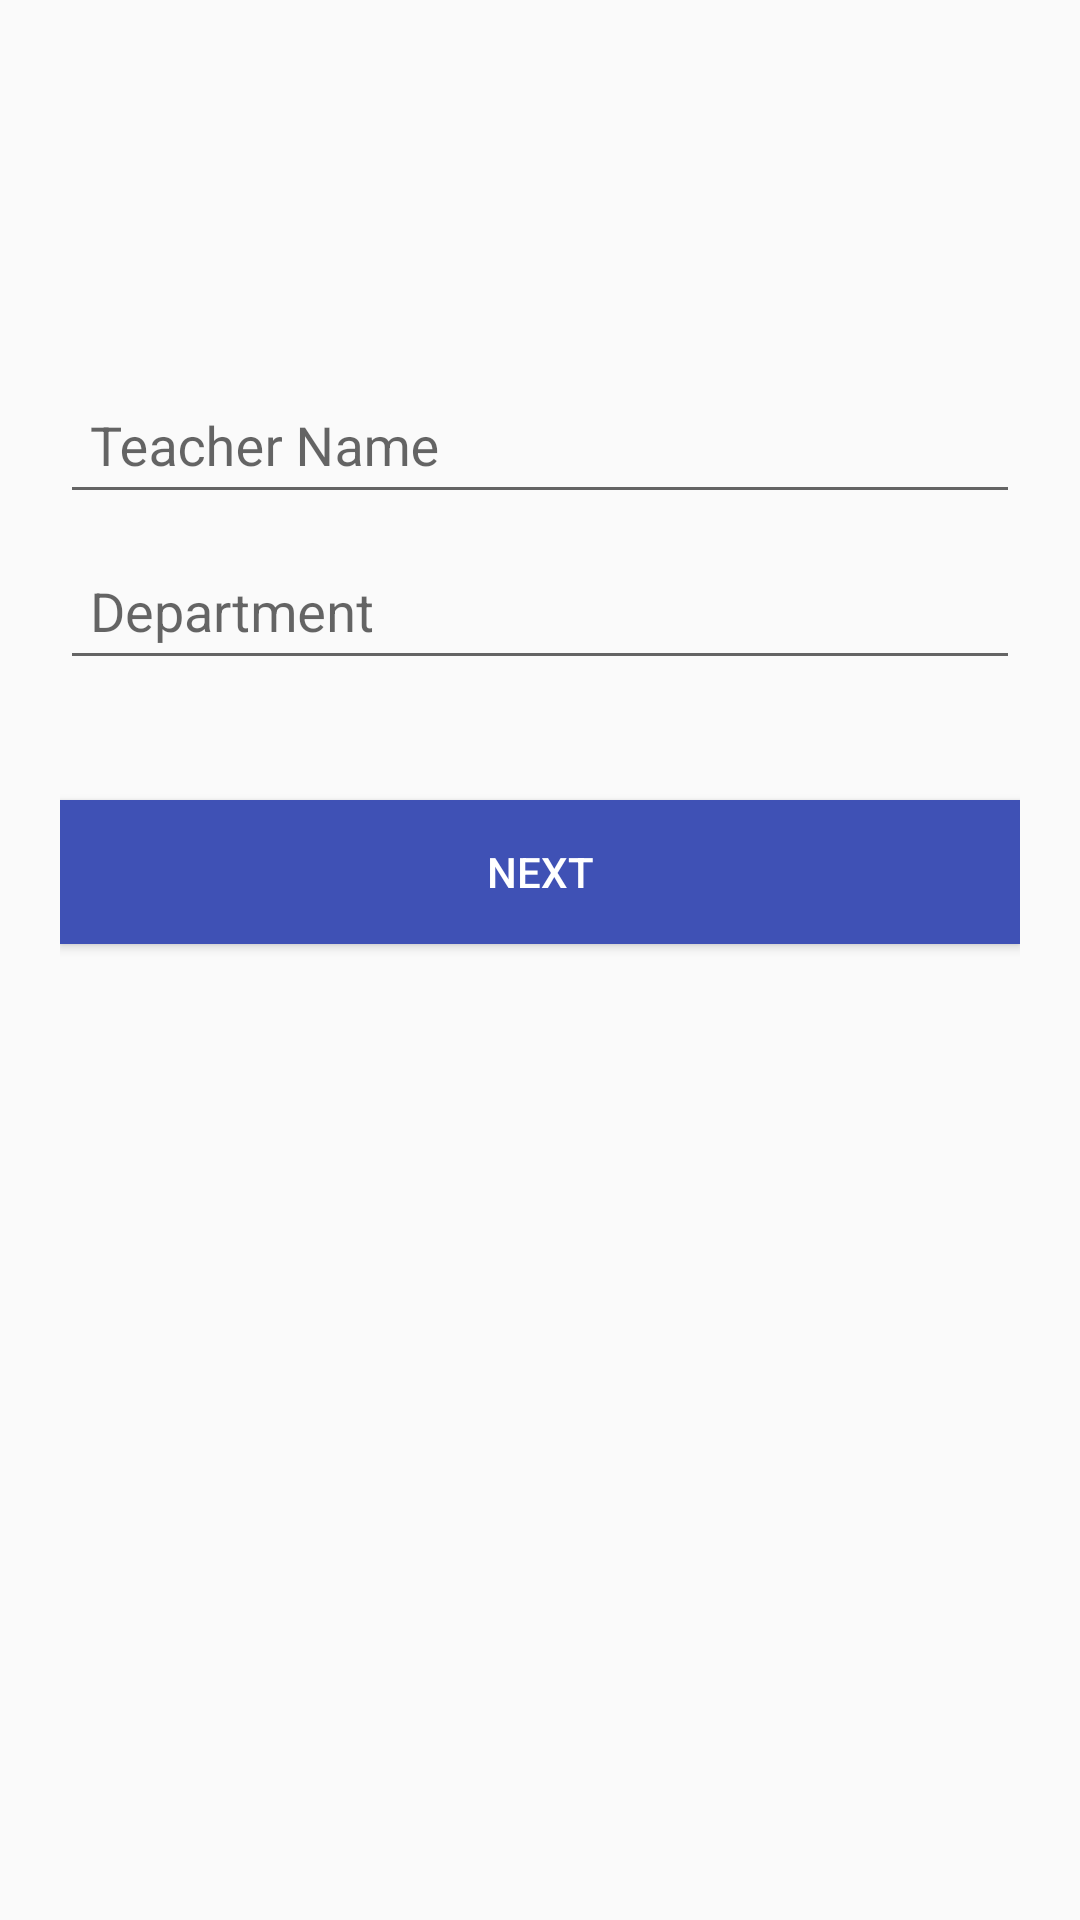

Here is an Android app screen rendered from its layout file. Give the layout XML and the strings, colors and styles it references.
<!-- AndroidManifest.xml: application theme AppTheme -->
<!-- res/layout/activity_teacher_input.xml -->
<android.support.design.widget.CoordinatorLayout xmlns:android="http://schemas.android.com/apk/res/android"
    xmlns:app="http://schemas.android.com/apk/res-auto"
    android:layout_width="match_parent"
    android:layout_height="match_parent">

    

    <LinearLayout
        android:layout_width="fill_parent"
        android:layout_height="match_parent"
        android:layout_marginTop="?attr/actionBarSize"
        android:orientation="vertical"
        android:paddingLeft="20dp"
        android:paddingRight="20dp"
        android:paddingTop="60dp">

        <android.support.design.widget.TextInputLayout
            android:id="@+id/input_layout_name"
            android:layout_width="match_parent"
            android:layout_height="wrap_content">

            <EditText
                android:id="@+id/input_name"
                android:layout_width="match_parent"
                android:layout_height="wrap_content"
                android:padding="10dp"
                android:singleLine="true"
                android:hint="Teacher Name" />
        </android.support.design.widget.TextInputLayout>

        <android.support.design.widget.TextInputLayout
            android:id="@+id/input_layout_department"
            android:layout_width="match_parent"
            android:layout_height="wrap_content">

            <EditText
                android:id="@+id/input_department"
                android:layout_width="match_parent"
                android:layout_height="wrap_content"
                android:inputType="text"
                android:padding="10dp"
                android:hint="Department" />
        </android.support.design.widget.TextInputLayout>



        <Button android:id="@+id/teacherinputnext"
            android:layout_width="fill_parent"
            android:layout_height="wrap_content"
            android:text="NEXT"
            android:background="@color/colorPrimary"
            android:layout_marginTop="40dp"
            android:textColor="@android:color/white"/>

    </LinearLayout>

</android.support.design.widget.CoordinatorLayout>
<!-- resources referenced by this layout -->
<resources>
  <color name="colorPrimary">#3F51B5</color>
  <style name="AppTheme" parent="Theme.AppCompat.Light.DarkActionBar">
          
          <item name="colorPrimary">@android:color/holo_blue_dark</item>
          <item name="colorPrimaryDark">@android:color/holo_blue_light</item>
          <item name="colorAccent">@android:color/holo_blue_bright</item>
  
      </style>
</resources>
